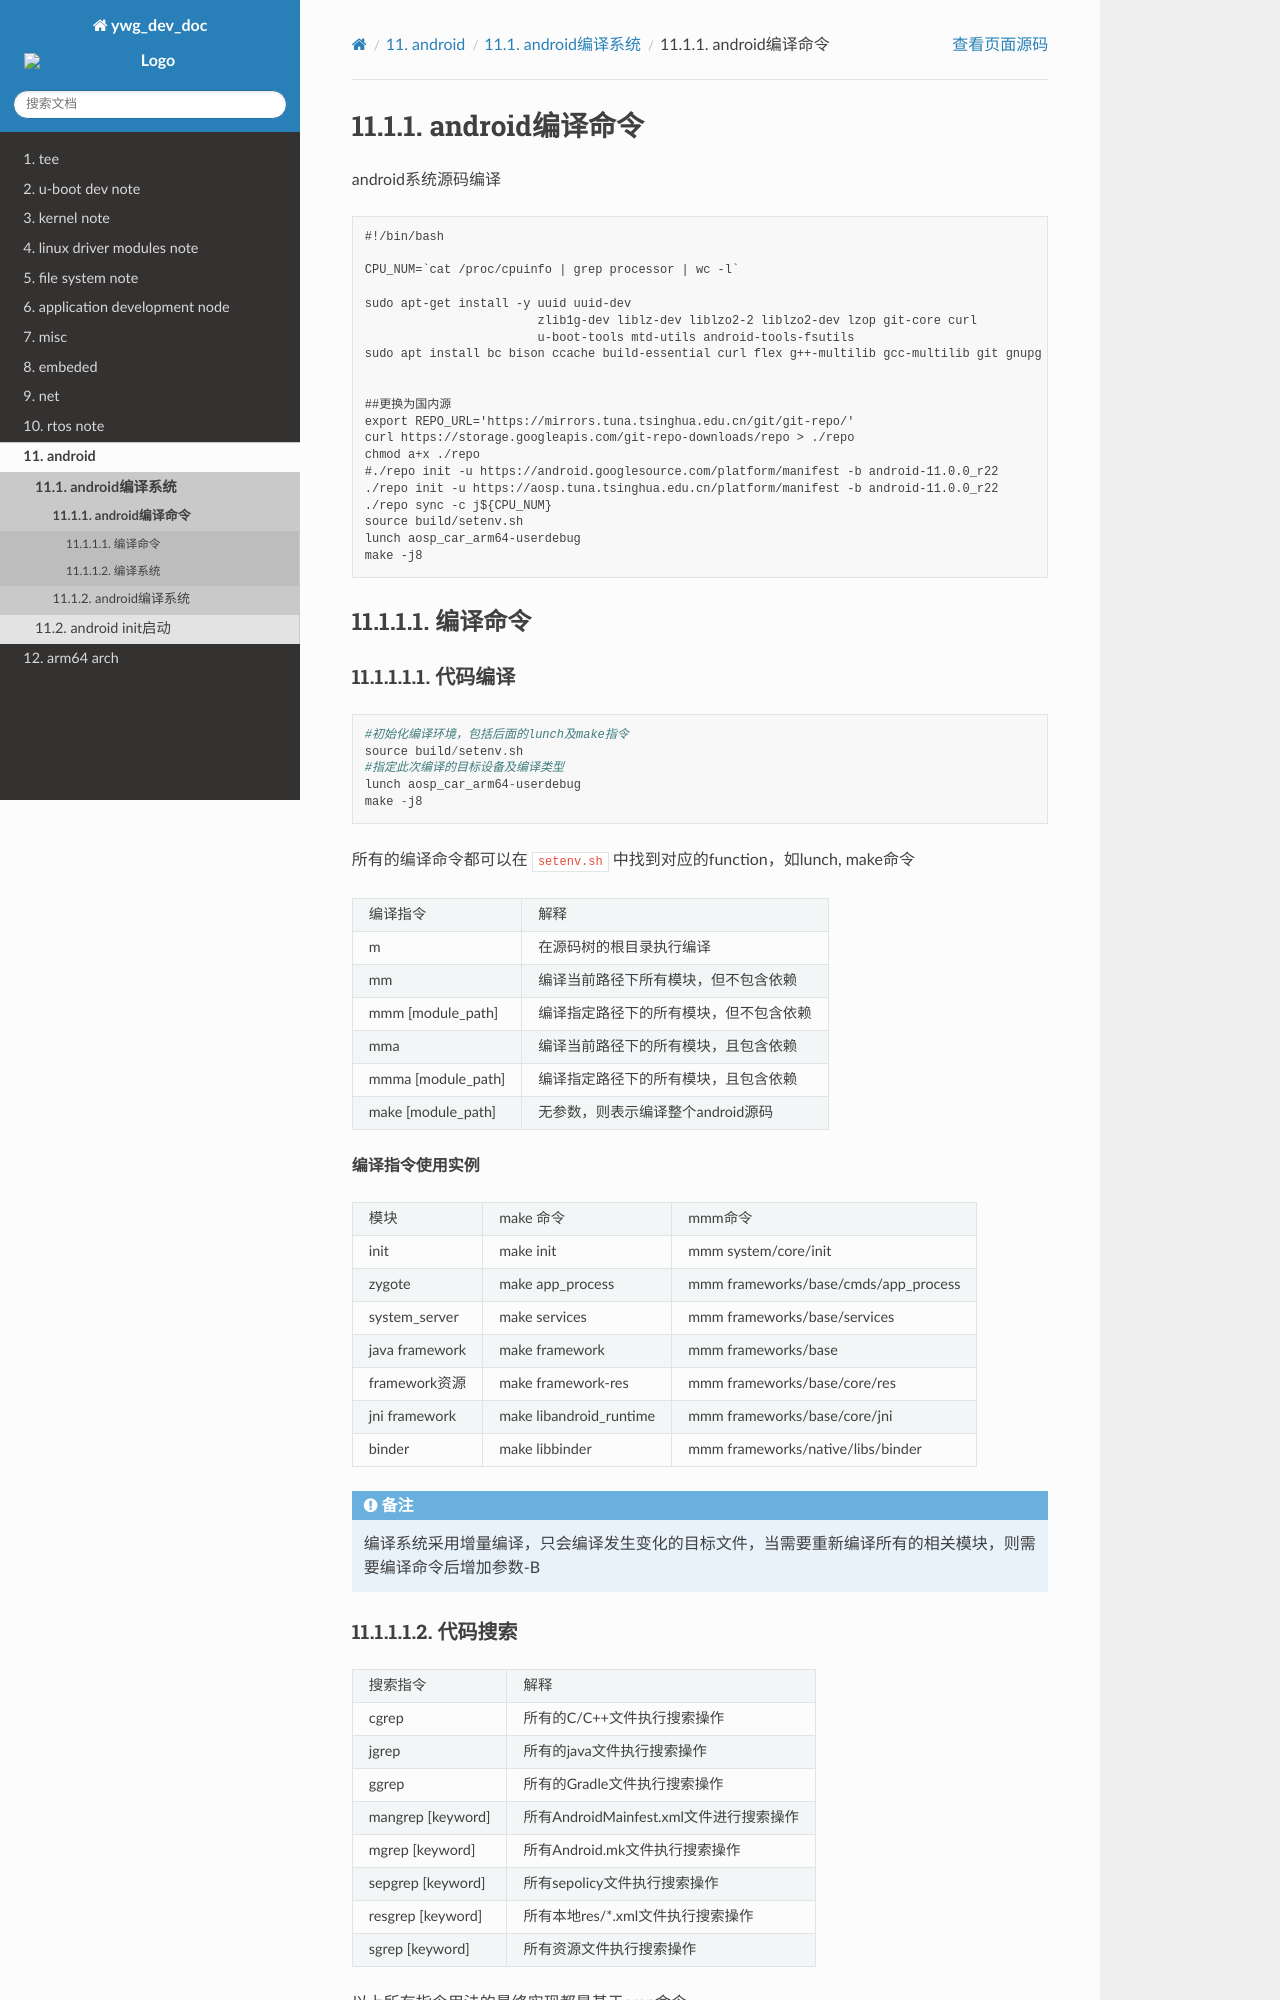

repository: hkdywg/doc_development · page: android/compile/compile_command.html · generator: sphinx

android编译命令
===================

android系统源码编译

::

    #!/bin/bash

    CPU_NUM=`cat /proc/cpuinfo | grep processor | wc -l`

    sudo apt-get install -y uuid uuid-dev
                            zlib1g-dev liblz-dev liblzo2-2 liblzo2-dev lzop git-core curl
                            u-boot-tools mtd-utils android-tools-fsutils
    sudo apt install bc bison ccache build-essential curl flex g++-multilib gcc-multilib git gnupg gperf libxml2 lib32z1-dev liblz4-tool libncurses5-dev libsdl1.2-dev libwxgtk3.0-gtk3-dev imagemagick git lunzip lzop schedtool squashfs-tools xsltproc zip zlib1g-dev openjdk-8-jdk python2 perl  xmlstarlet virtualenv xz-utils rr jq libncurses5 pngcrush lib32ncurses-dev git-lfs libxml2 openjdk-11-jdk-headless


    ##更换为国内源
    export REPO_URL='https://mirrors.tuna.tsinghua.edu.cn/git/git-repo/'
    curl https://storage.googleapis.com/git-repo-downloads/repo > ./repo
    chmod a+x ./repo
    #./repo init -u https://android.googlesource.com/platform/manifest -b android-11.0.0_r22
    ./repo init -u https://aosp.tuna.tsinghua.edu.cn/platform/manifest -b android-11.0.0_r22
    ./repo sync -c j${CPU_NUM}
    source build/setenv.sh
    lunch aosp_car_arm64-userdebug
    make -j8


编译命令
-------------
